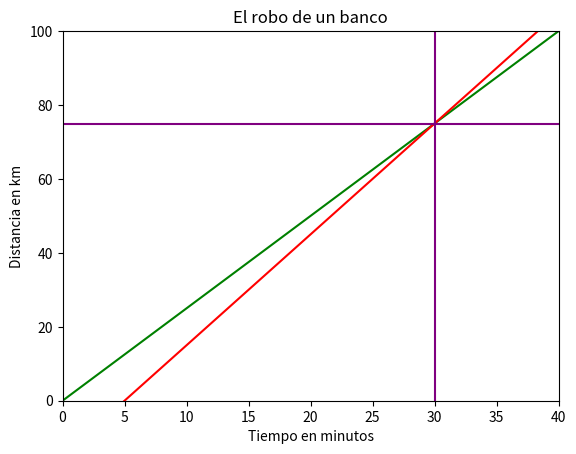

This chart was generated by the following Python code:
# Aquí vamos a hacer el gráfico del ejercicio que hicimos del ladrón y el sheriff pero en python. 
import numpy as np
import matplotlib.pyplot as plt

tiempo = np.linspace(0,40,1000)
# el método linspace nos permite crear puntos desde un inicio (primer parametro) a un final (segundo parametro),
# el tercer método nos permite elegir cuántos puntos queremos entre los dos primeros. En este caso hemos puesto
# 1000 para tener mucho detalle.

# recordemos que la distancia recorrida por el ladrón era d = 2.5t porque recorría 2,5 km por minuto
distancia_ladron = 2.5 * tiempo

# El sheriff en cambio recorría 3 km por minuto pero sale 5 minutos después
distancia_sheriff = 3 * (tiempo-5)

# Aquí creamos el gráfico
fig, ax = plt.subplots()
# Aquí introducimos los títulos para el gráfico y los ejes
plt.title("El robo de un banco")
plt.xlabel("Tiempo en minutos")
plt.ylabel("Distancia en km")
# Aquí introducimos conde queremos que acabe x e y
ax.set_xlim([0,40])
ax.set_ylim([0,100])
# Aquí indicamos las rectas que queremos hacer. En este caso en la recta de tiempo
# Introducimos la función que daba el tiempo del ladrón y lo coloreamos de verde y la del sheriff de rojo
ax.plot(tiempo,distancia_ladron, c="green")
ax.plot(tiempo,distancia_sheriff, c="red")
# Aquí mostramos un punto a partir de dos rectas. En este caso la recta horizontal x= 30
# e y =75 vertical. Hemos introducido estos datos porque de antemano sabíamos donde coincidían las rectas.
plt.axvline(x=30, color="purple")
plt.axhline(y=75, color="purple")
# Por último ordenamos que se ejecure el gráfico.
plt.show()